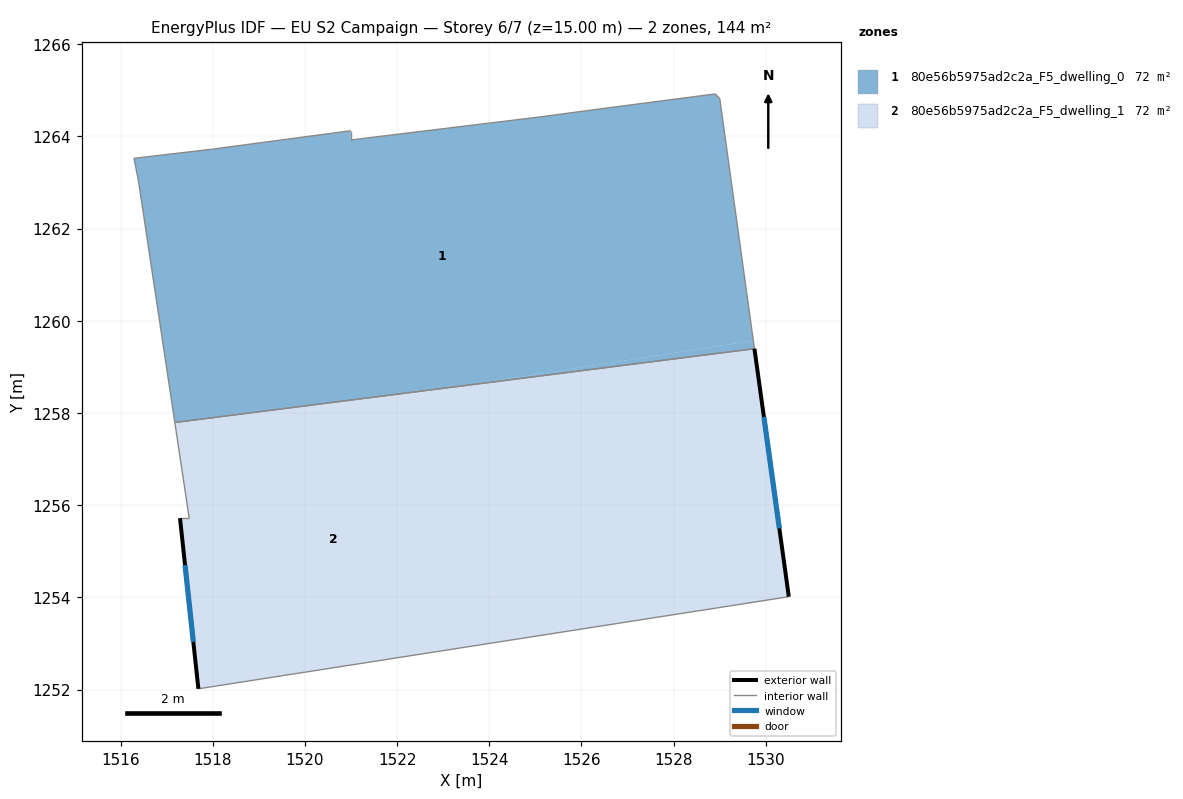
=== STOREY PLAN SPEC (per zone: floor XY polygon, exterior-wall plan segments, windows/doors) ===
zone 1: 80e56b5975ad2c2a_F5_dwelling_0  (71.9 m²)
  floor: (1529.00, 1264.82) (1529.73, 1259.57) (1523.45, 1258.59) (1517.18, 1257.79) (1516.39, 1263.03) (1516.29, 1263.53) (1517.99, 1263.72) (1520.99, 1264.12) (1520.99, 1263.92) (1525.10, 1264.42) (1526.60, 1264.62) (1528.90, 1264.92)
  floor: (1529.73, 1259.57) (1529.75, 1259.39) (1523.46, 1258.59)
  interior walls: 11
zone 2: 80e56b5975ad2c2a_F5_dwelling_1  (71.9 m²)
  floor: (1529.75, 1259.39) (1530.50, 1254.01) (1524.21, 1253.03) (1523.34, 1258.58) (1523.46, 1258.59)
  floor: (1523.34, 1258.58) (1524.21, 1253.03) (1517.69, 1252.02) (1517.29, 1255.72) (1517.49, 1255.72) (1517.20, 1257.62)
  floor: (1523.45, 1258.59) (1517.20, 1257.62) (1517.18, 1257.79)
  exterior wall: (1530.50, 1254.01) – (1529.75, 1259.39)  [5.4 m]
    window: (1530.29, 1255.49) – (1529.96, 1257.91)  [3.3 m²]
  exterior wall: (1517.29, 1255.72) – (1517.69, 1252.02)  [3.7 m]
    window: (1517.40, 1254.70) – (1517.58, 1253.04)  [2.3 m²]
  interior walls: 4

=== DERIVED (storey summary) ===
Building: EU S2 Campaign
Storey: 6 of 7  (floor level z = 15.00 m)
Storey gross floor area: 143.9 m²
Zones on this storey: 2
  - 80e56b5975ad2c2a_F5_dwelling_0: floor 71.9 m²
  - 80e56b5975ad2c2a_F5_dwelling_1: floor 71.9 m²; exterior wall 9.2 m (27.5 m²); 2 window(s) 5.6 m²; WWR 20.2%
Zone adjacency (shared interzone walls):
  - 80e56b5975ad2c2a_F5_dwelling_0 ↔ 80e56b5975ad2c2a_F5_dwelling_1